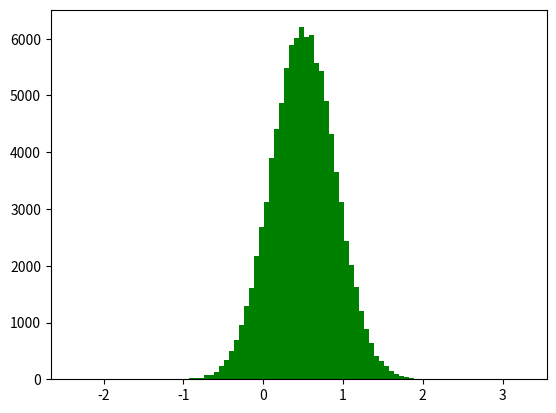

This chart was generated by the following Python code: (Note: this script raises an exception after producing the figure.)
from matplotlib.ticker import NullFormatter  # useful for `logit` scale
import matplotlib.pyplot as plt
import numpy as np


# make up some data in the interval ]0, 1[
y = np.random.normal(loc=0.5, scale=0.4, size=100000)
mean = sum(y) / len(y)
data_range = (min(y), max(y))
x = np.linspace(data_range[0], data_range[1], 100)
print(data_range[0])


fig, ax = plt.subplots()
ax.hist(y, normed=True ,bins=90, range=(min(y) - 1,max(y)+1), color='green', label='o', histtype='stepfilled')
plt.show()